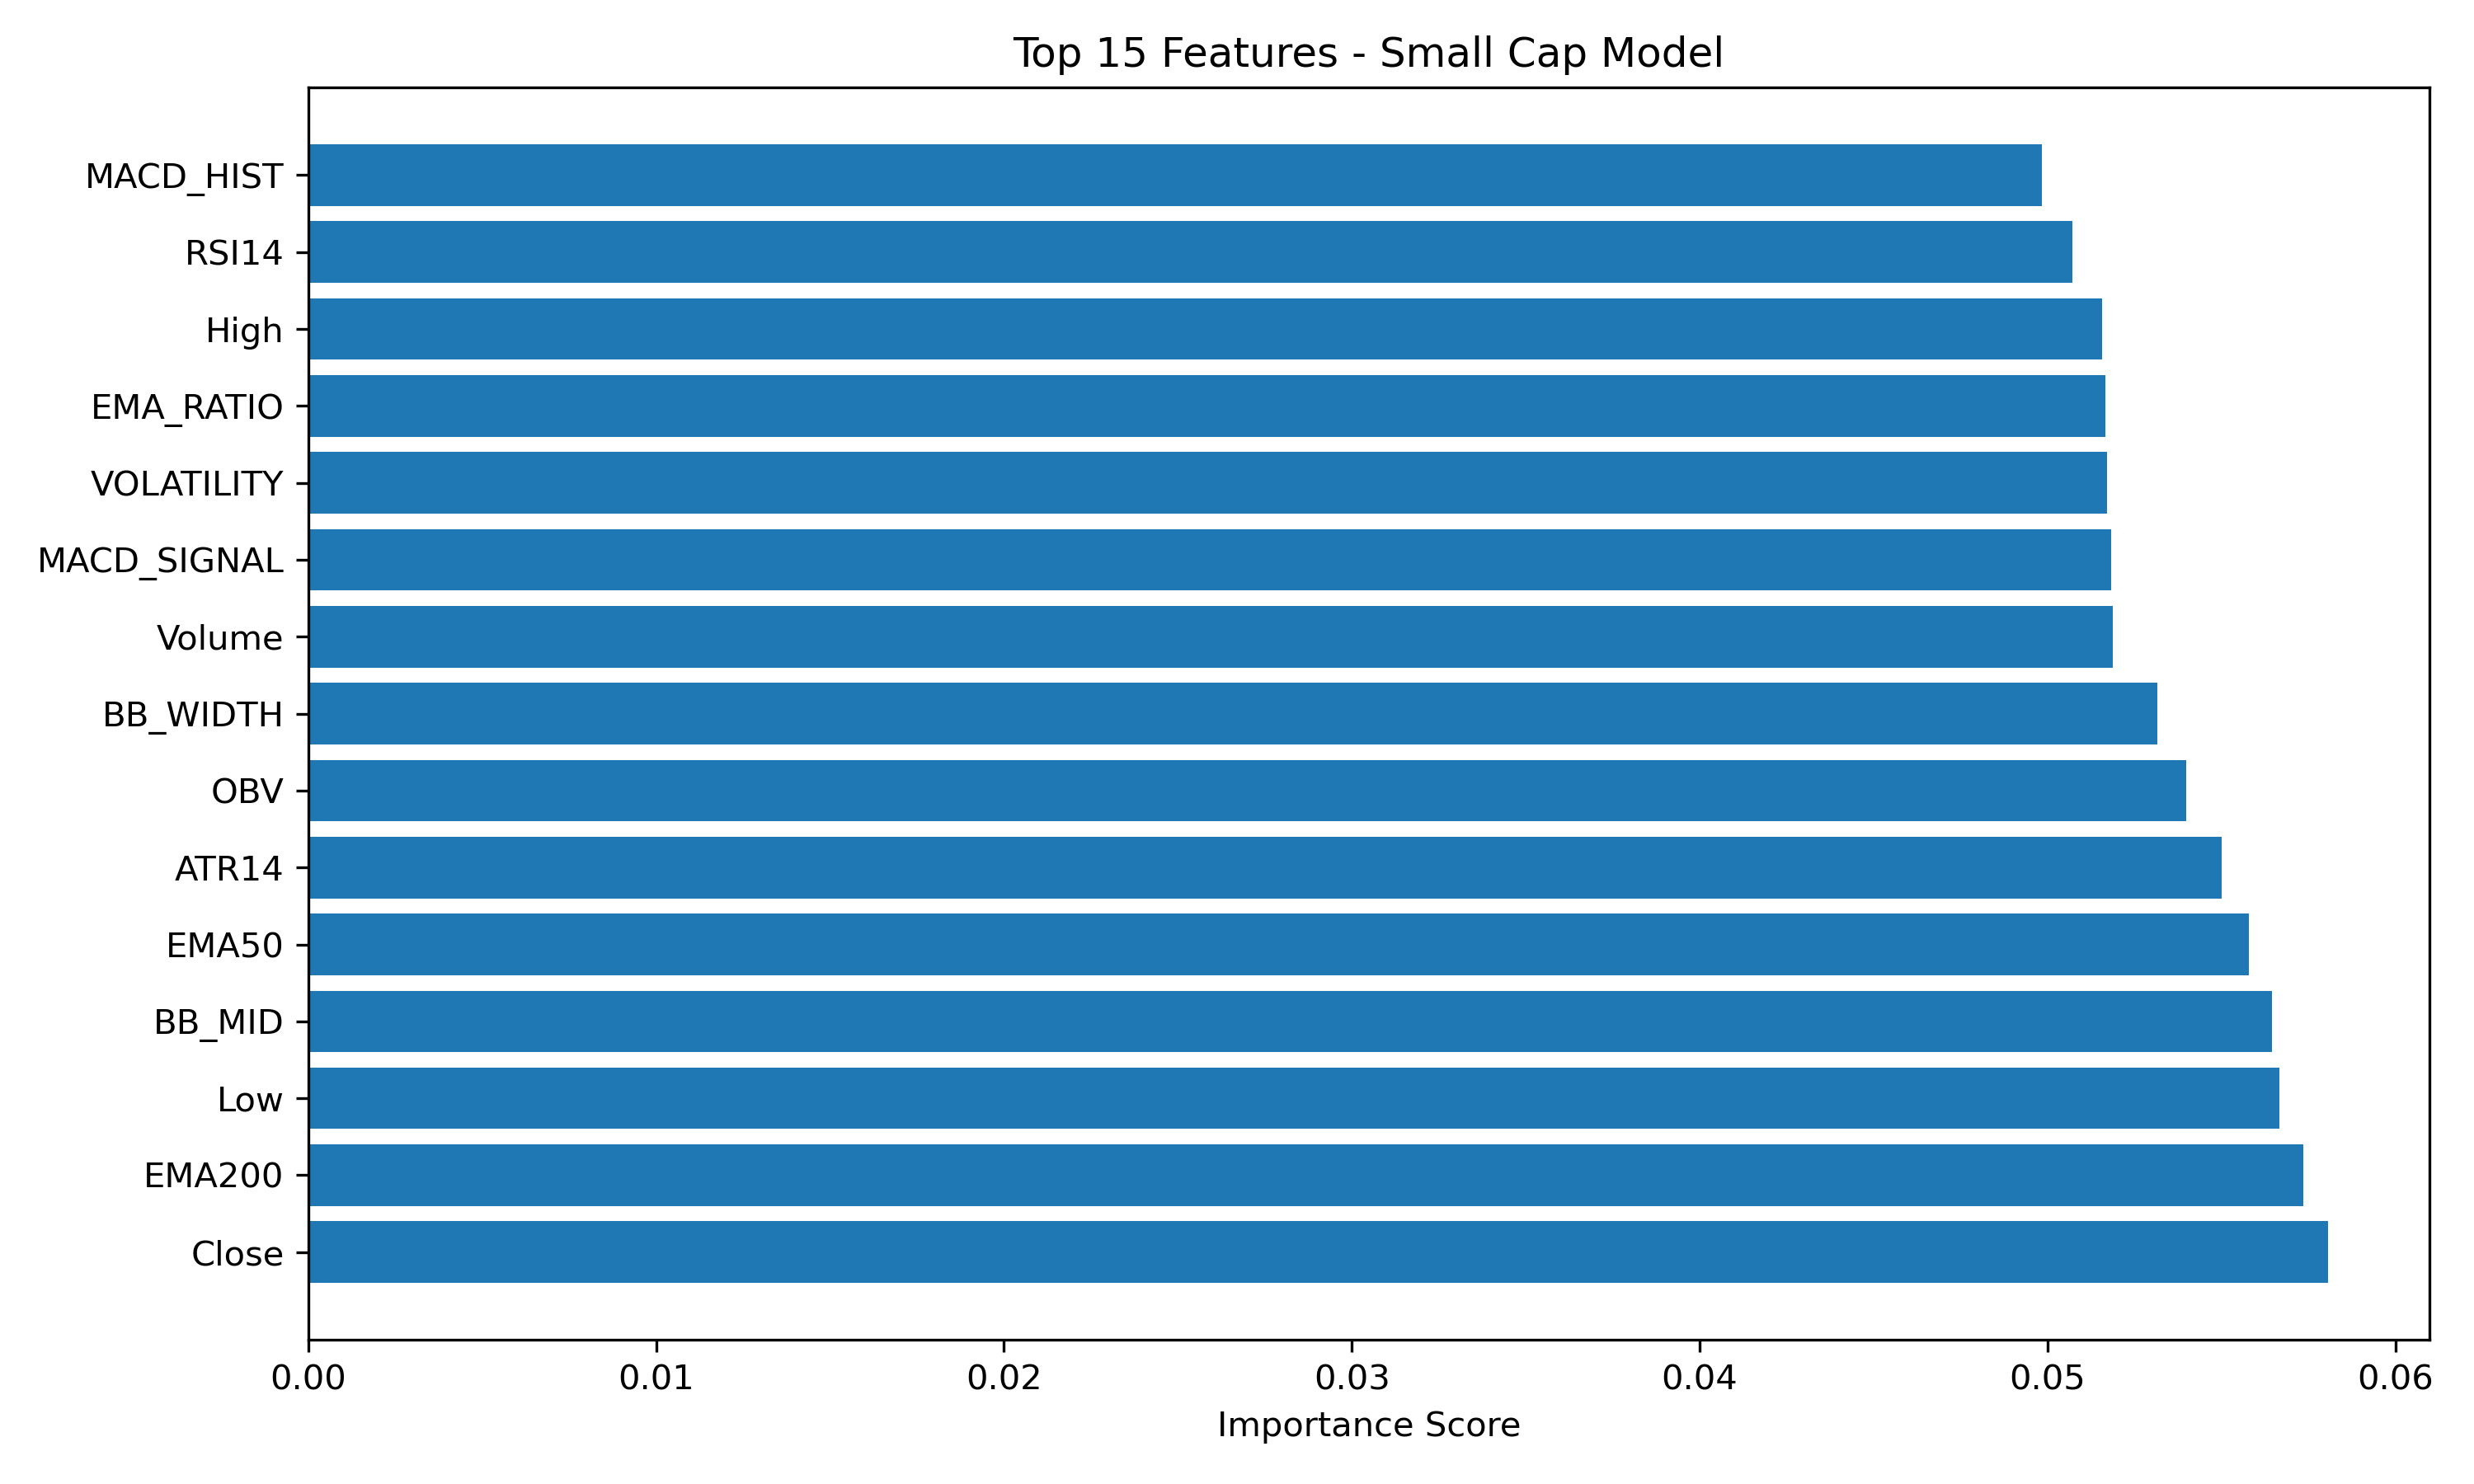

Data behind this chart, as committed beside it:
Feature, Importance
Close, 0.05808
EMA200, 0.05736
Low, 0.05666
BB_MID, 0.05645
EMA50, 0.0558
ATR14, 0.05501
OBV, 0.05398
BB_WIDTH, 0.05316
Volume, 0.05188
MACD_SIGNAL, 0.05184
VOLATILITY, 0.05172
EMA_RATIO, 0.05166
High, 0.05158
RSI14, 0.05072
MACD_HIST, 0.04984
MACD, 0.04967
STOCH_K, 0.04875
STOCH_D, 0.04862
Open, 0.04724
